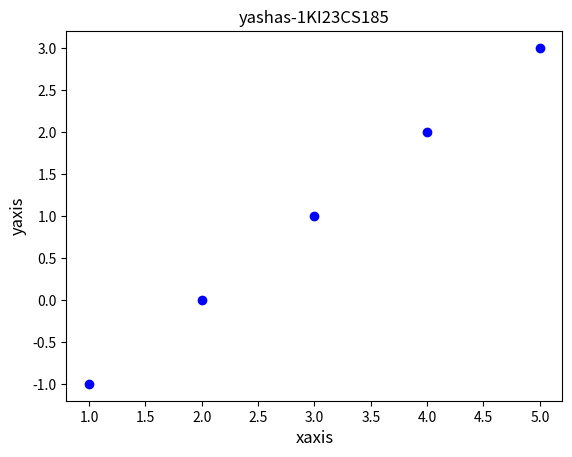

Python code for this plot:
import matplotlib.pyplot as  plt
x=[1,2,3,4,5]
y=[-1,0,1,2,3]
plt.scatter(x,y,color='blue')
plt.xlabel("xaxis",fontsize=12)
plt.ylabel("yaxis",fontsize=12)
plt.title("yashas-1KI23CS185")
plt.show()